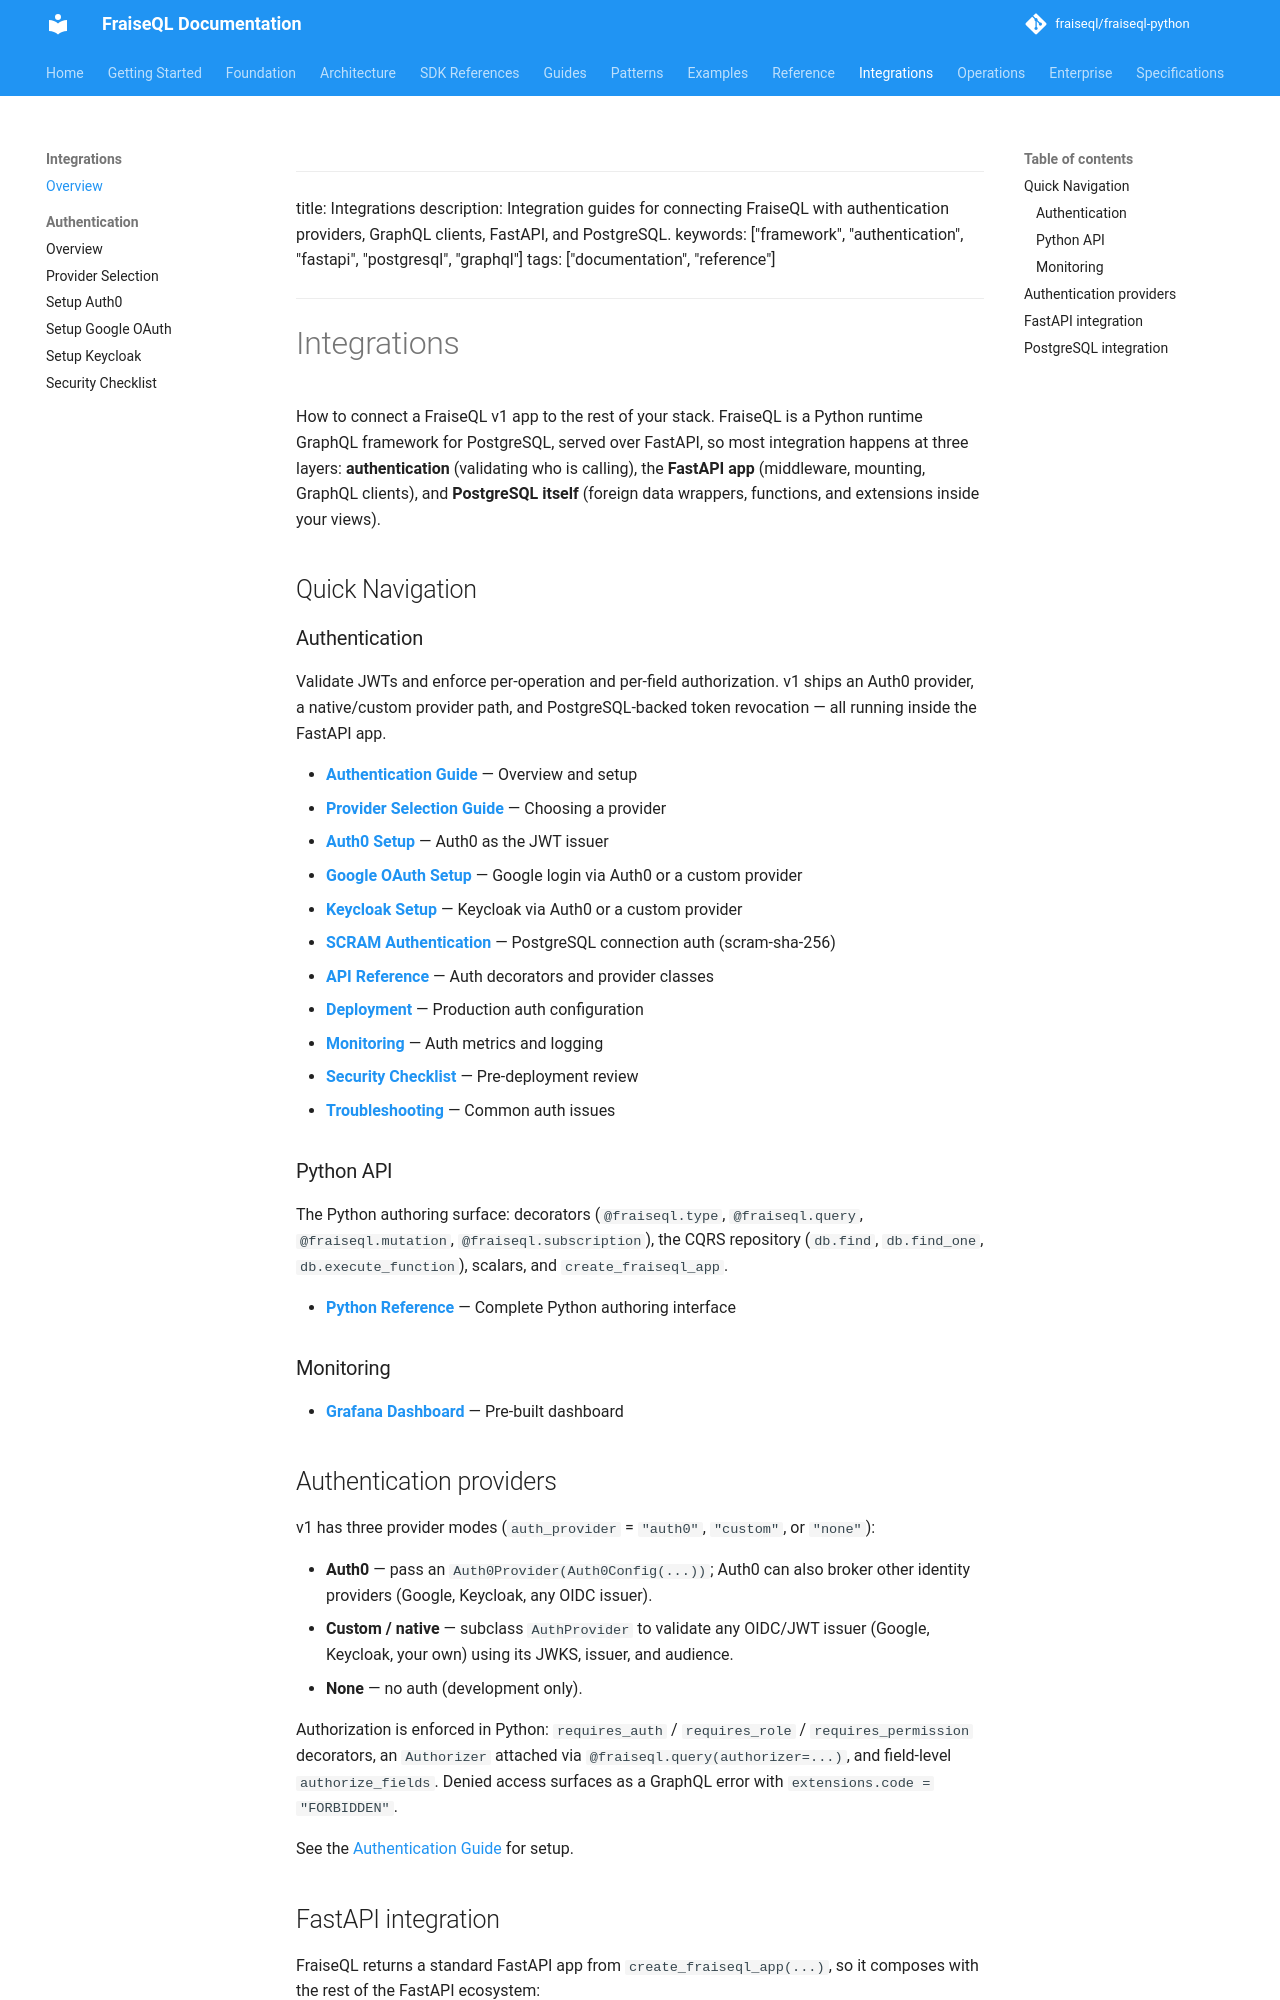

repository: fraiseql/fraiseql-python · page: integrations/index.html · generator: mkdocs

<!-- Skip to main content -->
---

title: Integrations
description: Integration guides for connecting FraiseQL with authentication providers, GraphQL clients, FastAPI, and PostgreSQL.
keywords: ["framework", "authentication", "fastapi", "postgresql", "graphql"]
tags: ["documentation", "reference"]
---

# Integrations

How to connect a FraiseQL v1 app to the rest of your stack. FraiseQL is a Python
runtime GraphQL framework for PostgreSQL, served over FastAPI, so most integration
happens at three layers: **authentication** (validating who is calling), the
**FastAPI app** (middleware, mounting, GraphQL clients), and **PostgreSQL itself**
(foreign data wrappers, functions, and extensions inside your views).

## Quick Navigation

### Authentication

Validate JWTs and enforce per-operation and per-field authorization. v1 ships an
Auth0 provider, a native/custom provider path, and PostgreSQL-backed token
revocation — all running inside the FastAPI app.

- **[Authentication Guide](authentication/README.md)** — Overview and setup
- **[Provider Selection Guide](authentication/provider-selection-guide.md)** — Choosing a provider
- **[Auth0 Setup](authentication/setup-auth0.md)** — Auth0 as the JWT issuer
- **[Google OAuth Setup](authentication/setup-google-oauth.md)** — Google login via Auth0 or a custom provider
- **[Keycloak Setup](authentication/setup-keycloak.md)** — Keycloak via Auth0 or a custom provider
- **[SCRAM Authentication](authentication/scram.md)** — PostgreSQL connection auth (scram-sha-256)
- **[API Reference](authentication/api-reference.md)** — Auth decorators and provider classes
- **[Deployment](authentication/deployment.md)** — Production auth configuration
- **[Monitoring](authentication/monitoring.md)** — Auth metrics and logging
- **[Security Checklist](authentication/security-checklist.md)** — Pre-deployment review
- **[Troubleshooting](authentication/troubleshooting.md)** — Common auth issues

### Python API

The Python authoring surface: decorators (`@fraiseql.type`, `@fraiseql.query`,
`@fraiseql.mutation`, `@fraiseql.subscription`), the CQRS repository (`db.find`,
`db.find_one`, `db.execute_function`), scalars, and `create_fraiseql_app`.

- **[Python Reference](sdk/python-reference.md)** — Complete Python authoring interface

### Monitoring

- **[Grafana Dashboard](monitoring/grafana-dashboard-8.7.json)** — Pre-built dashboard

## Authentication providers

v1 has three provider modes (`auth_provider` = `"auth0"`, `"custom"`, or `"none"`):

- **Auth0** — pass an `Auth0Provider(Auth0Config(...))`; Auth0 can also broker other
  identity providers (Google, Keycloak, any OIDC issuer).
- **Custom / native** — subclass `AuthProvider` to validate any OIDC/JWT issuer
  (Google, Keycloak, your own) using its JWKS, issuer, and audience.
- **None** — no auth (development only).

Authorization is enforced in Python: `requires_auth` / `requires_role` /
`requires_permission` decorators, an `Authorizer` attached via
`@fraiseql.query(authorizer=...)`, and field-level `authorize_fields`. Denied
access surfaces as a GraphQL error with `extensions.code = "FORBIDDEN"`.

See the [Authentication Guide](authentication/README.md) for setup.
